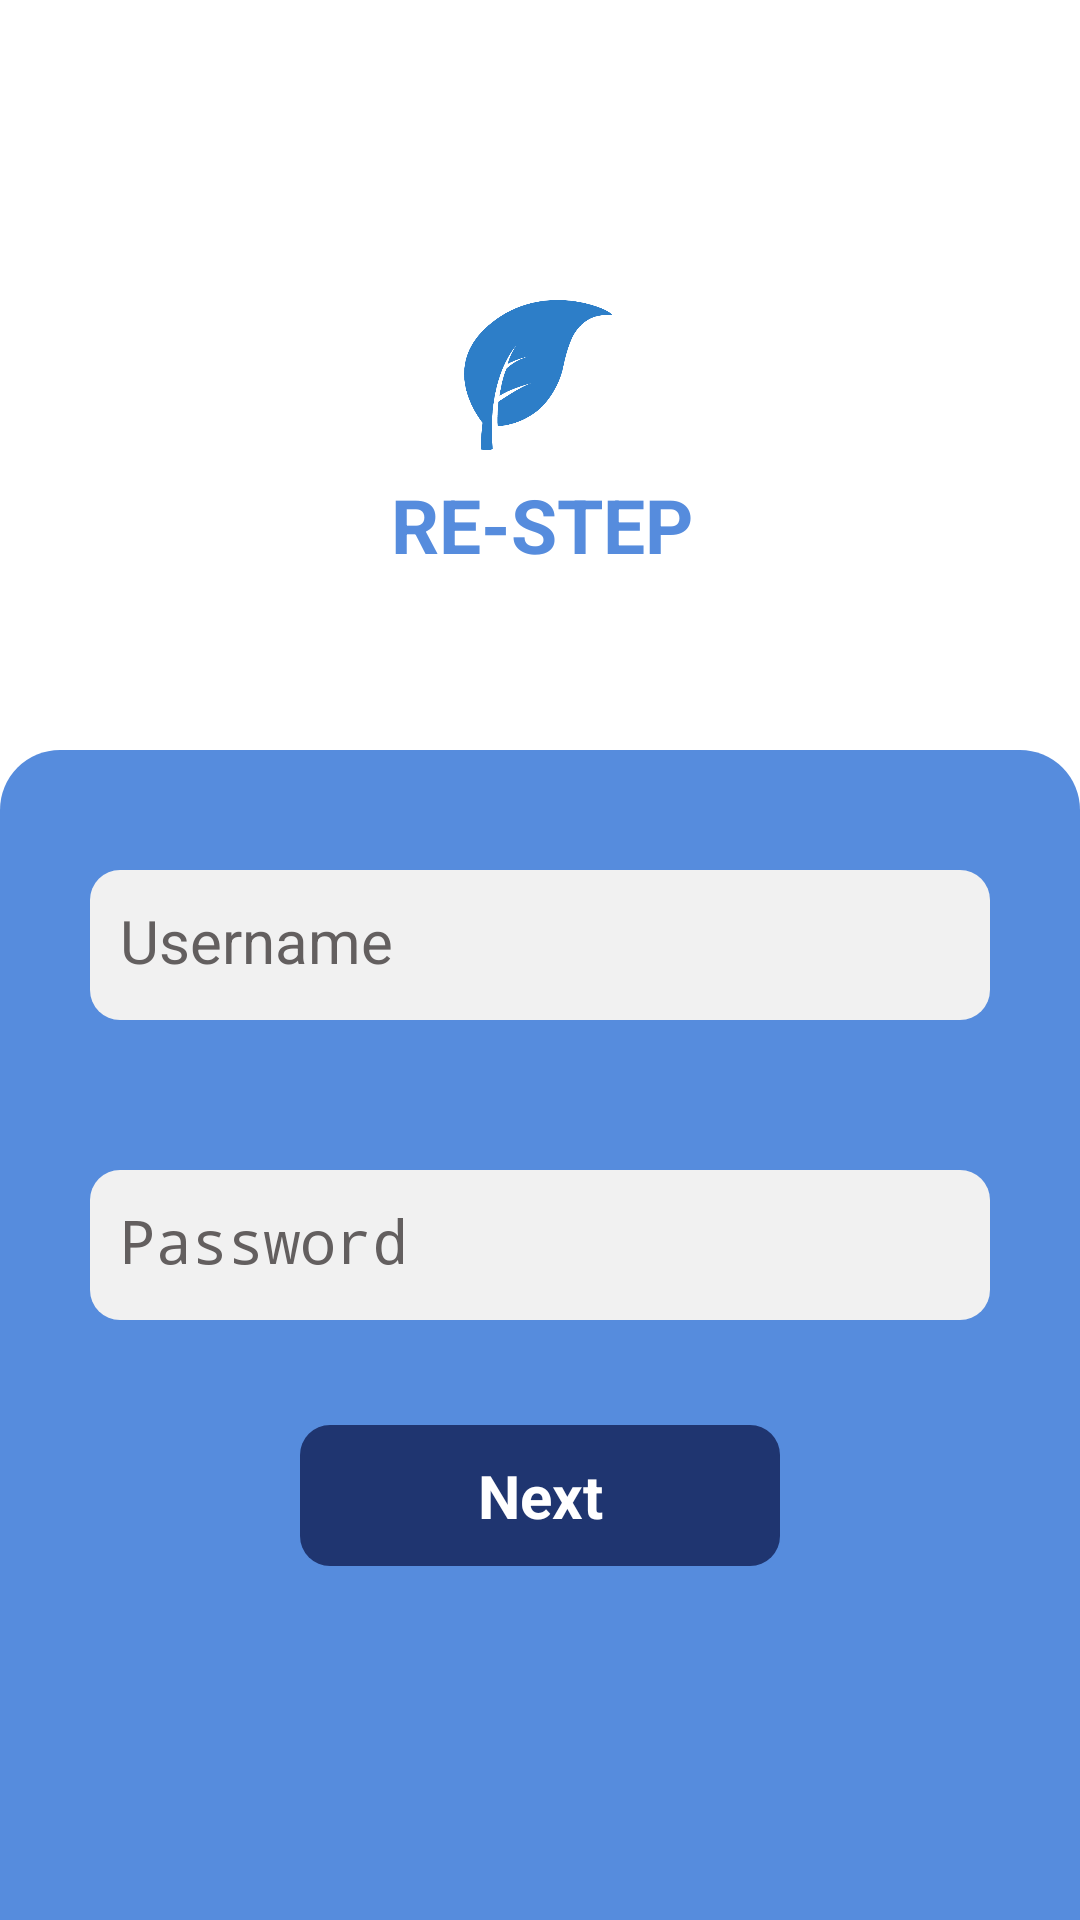

The Android layout XML behind this screen, and the referenced resources:
<!-- AndroidManifest.xml: application theme Theme.Ohxinli -->
<!-- res/layout/activity_payment_bank2.xml -->
<?xml version="1.0" encoding="utf-8"?>
<androidx.drawerlayout.widget.DrawerLayout xmlns:android="http://schemas.android.com/apk/res/android"
    xmlns:tools="http://schemas.android.com/tools"
    xmlns:app="http://schemas.android.com/apk/res-auto"
    android:layout_height="match_parent"
    android:layout_width="match_parent"
    android:id="@+id/drawer_layout">

    <androidx.constraintlayout.widget.ConstraintLayout
        android:layout_width="match_parent"
        android:layout_height="match_parent"
        android:background="#FFFFFF">

        <ImageView
            android:id="@+id/logo"
            android:layout_width="50dp"
            android:layout_height="50dp"
            android:layout_marginTop="100dp"
            android:src="@drawable/restep_logo"
            app:layout_constraintEnd_toEndOf="parent"
            app:layout_constraintHorizontal_bias="0.498"
            app:layout_constraintStart_toStartOf="parent"
            app:layout_constraintTop_toTopOf="parent" />


        <TextView
            android:id="@+id/tvResult"
            android:layout_width="wrap_content"
            android:layout_height="wrap_content"
            android:layout_marginStart="176dp"
            android:layout_marginTop="8dp"
            android:layout_marginEnd="177dp"
            android:text="@string/re_step"
            android:textColor="@color/theme"
            android:textSize="@dimen/titleFontSize"
            android:textStyle="bold"
            app:layout_constraintEnd_toEndOf="parent"
            app:layout_constraintHorizontal_bias="0.488"
            app:layout_constraintStart_toStartOf="parent"
            app:layout_constraintTop_toBottomOf="@+id/logo" />

        <LinearLayout
            android:layout_width="match_parent"
            android:layout_height="match_parent"
            android:layout_marginTop="250dp"
            android:layout_marginBottom="-40dp"
            android:background="@drawable/login_column"
            android:orientation="vertical"
            app:layout_constraintBottom_toBottomOf="parent"
            app:layout_constraintEnd_toEndOf="parent"
            app:layout_constraintHorizontal_bias="0.0"
            app:layout_constraintStart_toStartOf="parent"
            app:layout_constraintTop_toBottomOf="@+id/tvResult"
            app:layout_constraintVertical_bias="1.0">


            <EditText

                android:id="@+id/login_user"
                android:layout_width="match_parent"
                android:layout_height="50dp"
                android:layout_marginLeft="30dp"
                android:layout_marginTop="40dp"
                android:layout_marginRight="30dp"
                android:background="@drawable/column_design"
                android:ems="10"
                android:hint="Username"
                android:padding="@dimen/hintPadding"
                android:singleLine="true"
                android:textColor="@color/black"
                android:textColorHint="@color/hintColor"
                android:textSize="20dp"
                app:layout_constraintEnd_toEndOf="parent"
                app:layout_constraintHorizontal_bias="0.508"
                app:layout_constraintStart_toStartOf="parent"
                app:layout_constraintTop_toBottomOf="@+id/logo" />

            <EditText
                android:id="@+id/login_password"
                android:layout_width="match_parent"
                android:layout_height="50dp"
                android:layout_marginLeft="30dp"
                android:layout_marginTop="50dp"
                android:layout_marginRight="30dp"
                android:background="@drawable/column_design"
                android:ems="10"
                android:hint="Password"
                android:inputType="textPassword"
                android:padding="@dimen/hintPadding"
                android:singleLine="true"
                android:textColor="@color/black"
                android:textColorHint="@color/hintColor"
                android:textSize="20dp" />


            <Button
                android:id="@+id/bankbtn"
                android:layout_width="match_parent"
                android:layout_height="wrap_content"
                android:layout_marginLeft="100dp"
                android:layout_marginTop="35dp"
                android:layout_marginRight="100dp"
                android:background="@drawable/column_design"
                android:backgroundTint="#1F3570"
                android:padding="@dimen/hintPadding"
                android:text="Next"
                android:textAlignment="center"
                android:textColor="@color/white"
                android:textSize="20dp"
                android:textStyle="bold"
                app:layout_constraintEnd_toEndOf="parent"
                app:layout_constraintHorizontal_bias="0.497"
                app:layout_constraintStart_toStartOf="parent"
                app:layout_constraintTop_toBottomOf="@+id/password_login" />

        </LinearLayout>


    </androidx.constraintlayout.widget.ConstraintLayout>
</androidx.drawerlayout.widget.DrawerLayout>
<!-- resources referenced by this layout -->
<resources>
  <color name="black">#FF000000</color>
  <color name="hintColor">#635F5F</color>
  <color name="theme">#568CDD</color>
  <color name="white">#FFFFFFFF</color>
  <dimen name="hintPadding">10dp</dimen>
  <dimen name="titleFontSize">25dp</dimen>
  <!-- drawable column_design (drawable) -->
  <?xml version="1.0" encoding="utf-8"?>
  <selector xmlns:android="http://schemas.android.com/apk/res/android">
      <item>
          <shape android:shape="rectangle">
              <solid android:color="#F1F1F1"/>
              <padding android:left="20dp" android:right="20dp" />
              <corners android:radius="10dp" />
  
          </shape>
      </item>
  </selector>
  <!-- drawable login_column (drawable) -->
  <?xml version="1.0" encoding="utf-8"?>
  <selector xmlns:android="http://schemas.android.com/apk/res/android">
      <item>
          <shape android:shape="rectangle">
              <solid android:color="@color/theme"/>
              <corners android:radius="20dp" />
          </shape>
      </item>
  </selector>
  <!-- drawable restep_logo: png bitmap (drawable, 11336 bytes) -->
  <string name="re_step">RE-STEP</string>
  <style name="Theme.Ohxinli" parent="Theme.MaterialComponents.DayNight.DarkActionBar">
          
          <item name="colorPrimary">@color/purple_200</item>
          <item name="colorPrimaryVariant">@color/purple_700</item>
          <item name="colorOnPrimary">@color/black</item>
          
          <item name="colorSecondary">@color/teal_200</item>
          <item name="colorSecondaryVariant">@color/teal_200</item>
          <item name="colorOnSecondary">@color/black</item>
          
          <item name="android:statusBarColor" tools:targetApi="l">?attr/colorPrimaryVariant</item>
          
      </style>
  <color name="purple_200">#FFBB86FC</color>
  <color name="purple_700">#FF3700B3</color>
  <color name="teal_200">#FF03DAC5</color>
</resources>
